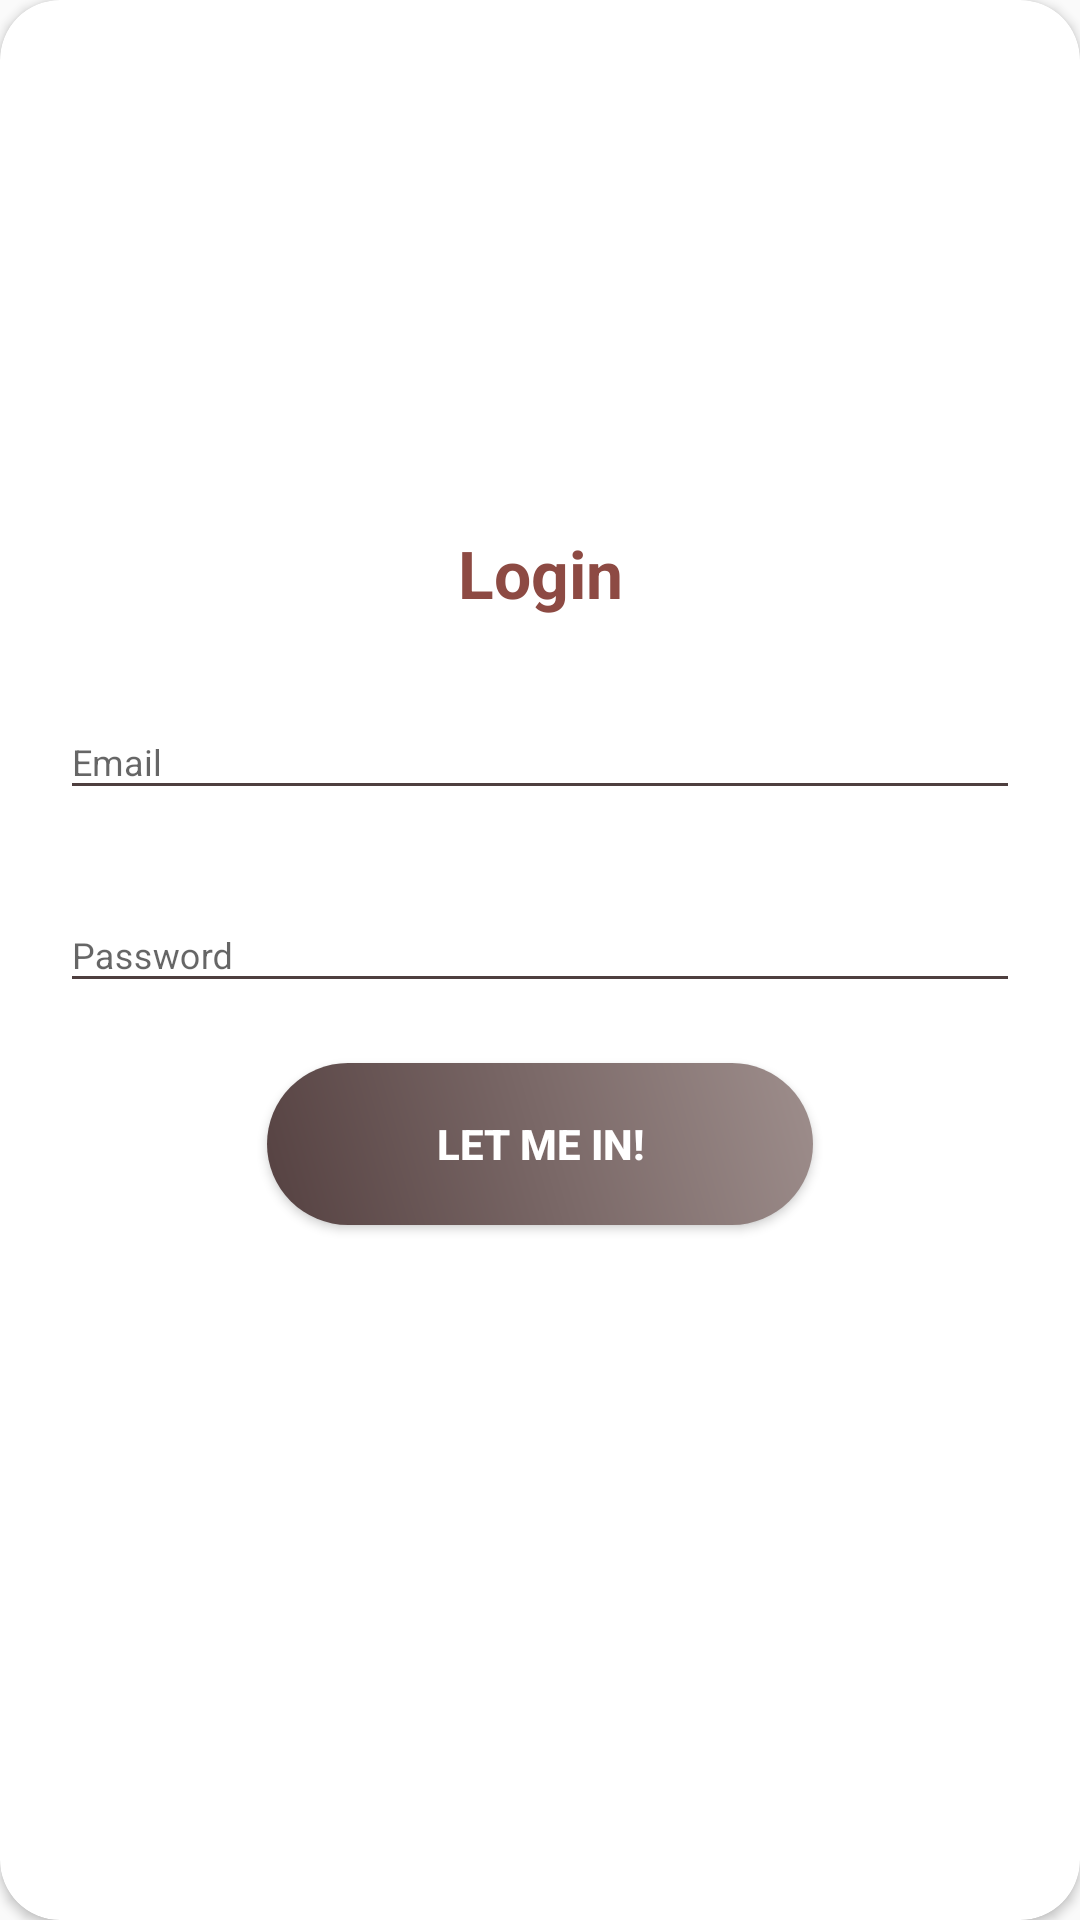

Layout XML and referenced resources for this Android screen:
<!-- AndroidManifest.xml: application theme AppTheme -->
<!-- res/layout/layout_login.xml -->
<?xml version="1.0" encoding="utf-8"?>
<androidx.cardview.widget.CardView
    xmlns:android="http://schemas.android.com/apk/res/android"
    xmlns:app="http://schemas.android.com/apk/res-auto"
    style="@style/loginCard"
    app:cardCornerRadius="@dimen/loginCardRadius"
    android:elevation="5dp"
    android:layout_gravity="center"
    android:layout_marginTop="@dimen/loginViewsMargin"
    android:layout_marginBottom="@dimen/loginViewsMargin"
    android:background="@color/whiteCardColor">

    <LinearLayout
        style="@style/linearParent"
        android:layout_gravity="center"
        android:padding="@dimen/loginViewsMargin">

        <TextView
            style="@style/headerTextPrimary"
            android:text="Login"
            android:layout_marginTop="@dimen/loginViewsMargin"/>

        <com.google.android.material.textfield.TextInputLayout
            android:id="@+id/textInputEmail"
            style="@style/parent"
            android:layout_marginTop="@dimen/loginViewsMargin">
            <EditText
                android:id="@+id/etEmail"
                style="@style/modifiedEditText"
                android:inputType="textEmailAddress"
                android:maxLines="1"
                android:hint="@string/login_email_hint"/>
        </com.google.android.material.textfield.TextInputLayout>

        <com.google.android.material.textfield.TextInputLayout
            android:id="@+id/textInputPassword"
            style="@style/parent"
            android:layout_marginTop="@dimen/loginViewsMargin">
            <EditText
                android:id="@+id/etPassword"
                style="@style/modifiedEditText"
                android:hint="@string/login_password_hint"
                android:maxLines="1"
                android:inputType="textPassword"/>
        </com.google.android.material.textfield.TextInputLayout>

        <Button
            android:id="@+id/btnLogin"
            style="@style/loginButton"
            android:text="Let me in!"
            android:layout_gravity="center_horizontal"
            android:layout_marginTop="@dimen/loginViewsMargin"/>

        <ProgressBar
            android:id="@+id/progressBar"
            style="?android:attr/progressBarStyle"
            android:layout_width="wrap_content"
            android:layout_height="wrap_content"
            android:layout_marginTop="27dp"
            android:visibility="invisible"
            android:layout_gravity="center_horizontal"/>
    </LinearLayout>
</androidx.cardview.widget.CardView>
<!-- resources referenced by this layout -->
<resources>
  <color name="whiteCardColor">#fff</color>
  <dimen name="loginCardRadius">20dp</dimen>
  <dimen name="loginViewsMargin">20dp</dimen>
  <string name="login_email_hint">Email</string>
  <string name="login_password_hint">Password</string>
  <style name="headerTextPrimary" parent="headerText">
          <item name="android:textColor">@color/colorAccent</item>
      </style>
  <style name="linearParent" parent="parent">
          <item name="android:orientation">vertical</item>
      </style>
  <style name="loginButton" parent="viewParent">
          <item name="android:background">@drawable/login_button_bk</item>
          <item name="android:textColor">@color/whiteTextColor</item>
          <item name="android:textStyle">bold</item>
      </style>
  <style name="loginCard" parent="parent" />
  <style name="modifiedEditText" parent="parent">
          <item name="android:textSize">@dimen/newsMoreTextSize</item>
          <item name="android:backgroundTint">@color/primaryTextColor</item>
      </style>
  <style name="parent">
          <item name="android:layout_width">match_parent</item>
          <item name="android:layout_height">wrap_content</item>
      </style>
  <style name="AppTheme" parent="Theme.AppCompat.Light.DarkActionBar">
          
          <item name="colorPrimary">@color/colorPrimary</item>
          <item name="colorPrimaryDark">@color/colorPrimaryDark</item>
          <item name="colorAccent">@color/colorAccent</item>
      </style>
  <style name="headerText" parent="parent">
          <item name="android:textSize">@dimen/headerTextSize</item>
          <item name="android:textAlignment">center</item>
          <item name="android:textColor">@color/whiteTextColor</item>
          <item name="android:textStyle">bold</item>
      </style>
  <color name="colorAccent">#8D4A43</color>
  <style name="viewParent">
          <item name="android:layout_width">wrap_content</item>
          <item name="android:layout_height">wrap_content</item>
      </style>
  <!-- drawable login_button_bk (drawable) -->
  <?xml version="1.0" encoding="utf-8"?>
  <shape xmlns:android="http://schemas.android.com/apk/res/android" android:shape="rectangle" >
      <corners
          android:radius="27dp"
          />
      <gradient
          android:angle="45"
          android:centerX="35%"
          android:startColor="#554141"
          android:endColor="#9E8E8C"
          android:type="linear"
          />
      <size
          android:width="182dp"
          android:height="54dp"
          />
  </shape>
  <color name="whiteTextColor">#fff</color>
  <dimen name="newsMoreTextSize">12sp</dimen>
  <color name="primaryTextColor">#4E3F3F</color>
  <color name="colorPrimary">#b7a69e</color>
  <color name="colorPrimaryDark">#665E59</color>
  <dimen name="headerTextSize">22sp</dimen>
</resources>
